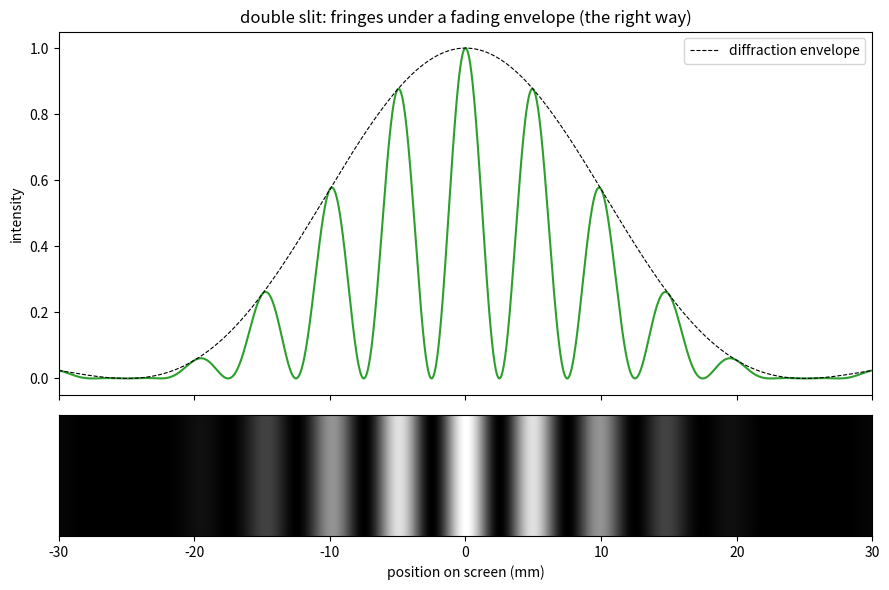

Reproduce this figure in Python. (Note: this script raises an exception after producing the figure.)
# double slit DONE RIGHT this time. the real pattern is two things multiplied:
#   1. the two-slit interference: cos^2(pi d sin(theta)/lambda)  -> the fast fringes
#   2. the single-slit diffraction envelope: sinc^2(pi a sin(theta)/lambda)  -> the
#      slowly-fading brightness because each slit has a finite width a.
# multiply them and you get the classic pattern: evenly spaced fringes that fade out.

import numpy as np
import matplotlib.pyplot as plt

wavelength = 500e-9      #500 nm green light
a = 20e-6               #slit width
d = 100e-6             #slit separation (d > a)
L = 1.0               #distance to screen (m)

# positions on the screen, convert to angle
ys = np.linspace(-0.03, 0.03, 2000)
theta = np.arctan(ys/L)
s = np.sin(theta)

beta = np.pi*a*s/wavelength      #single slit phase
alpha = np.pi*d*s/wavelength     #two slit phase

# np.sinc(x) is sin(pi x)/(pi x), so i divide the arg by pi to get plain sinc
envelope = (np.sinc(beta/np.pi))**2
fringes = (np.cos(alpha))**2
I = envelope * fringes

fig, ax = plt.subplots(2, 1, figsize=(9, 6), sharex=True,
                       gridspec_kw={"height_ratios":[3,1]})
ax[0].plot(ys*1000, I, color="tab:green")
ax[0].plot(ys*1000, envelope, "k--", lw=0.8, label="diffraction envelope")
ax[0].set_ylabel("intensity"); ax[0].legend()
ax[0].set_title("double slit: fringes under a fading envelope (the right way)")

# fake the actual screen as a brightness strip
ax[1].imshow(I[np.newaxis,:], extent=[ys[0]*1000, ys[-1]*1000, 0, 1],
             aspect="auto", cmap="gray")
ax[1].set_yticks([]); ax[1].set_xlabel("position on screen (mm)")
fig.tight_layout()
fig.savefig("media/double_slit.png", dpi=110)
plt.show()
